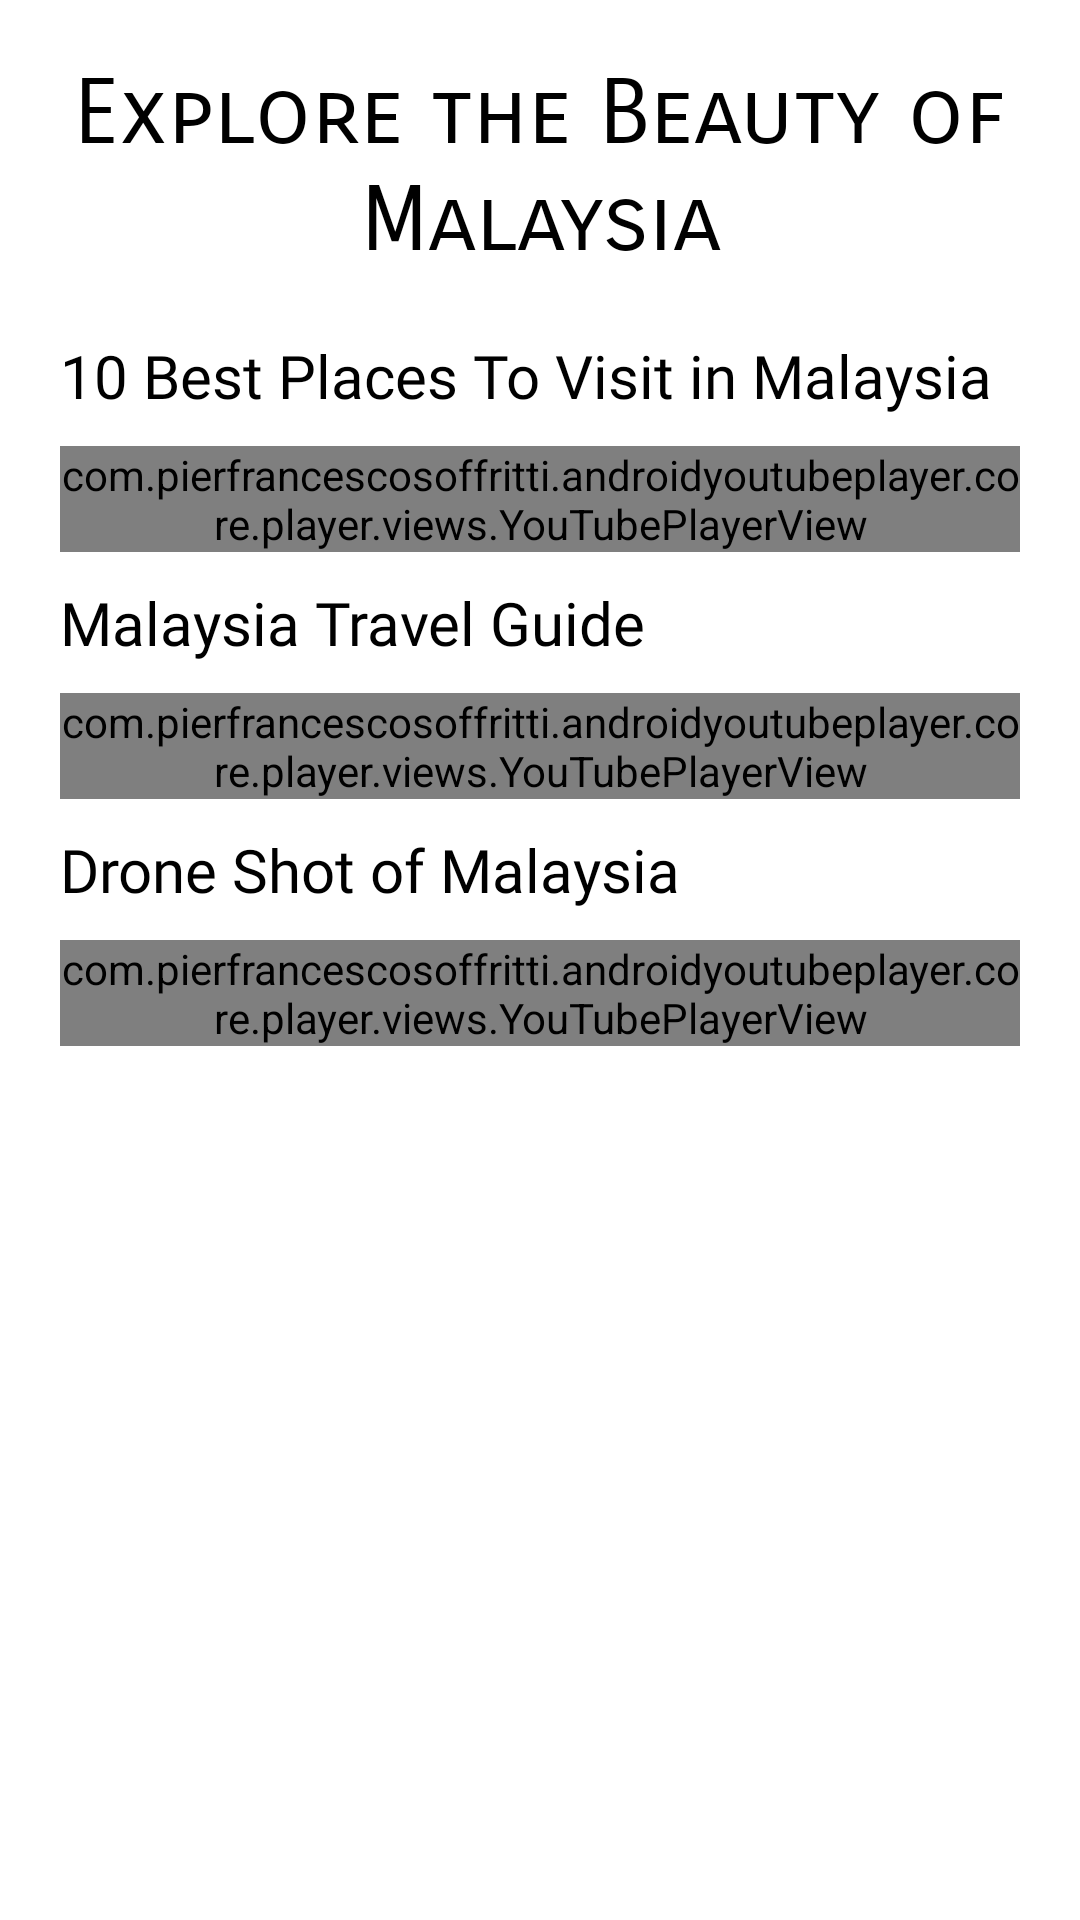

Layout XML and referenced resources for this Android screen:
<!-- AndroidManifest.xml: application theme Theme.TravelPoint -->
<!-- res/layout/d_fragment_video_main.xml -->
<?xml version="1.0" encoding="utf-8"?>

<LinearLayout xmlns:android="http://schemas.android.com/apk/res/android"
    android:layout_width="match_parent"
    android:layout_height="match_parent"
    xmlns:app="http://schemas.android.com/apk/res-auto"
    android:orientation="vertical">

    <ScrollView
        android:layout_width="match_parent"
        android:layout_height="match_parent">

        <LinearLayout
            android:layout_width="match_parent"
            android:layout_height="match_parent"
            android:orientation="vertical">

            <TextView
                android:layout_marginTop="10dp"
                android:layout_width="match_parent"
                android:fontFamily="sans-serif-smallcaps"
                android:layout_height="wrap_content"
                android:gravity="center"
                android:layout_margin="20dp"
                android:textColor="@color/black"
                android:textSize="30dp"
                android:text="Explore the Beauty of Malaysia"/>

            <TextView
                android:layout_width="match_parent"
                android:layout_height="wrap_content"
                android:fontFamily="@font/calibri"
                android:textColor="@color/black"
                android:textSize="20dp"
                android:layout_marginHorizontal="20dp"
                android:text="10 Best Places To Visit in Malaysia"/>

            <com.pierfrancescosoffritti.androidyoutubeplayer.core.player.views.YouTubePlayerView
                android:id="@+id/d_video"
                android:layout_width="match_parent"
                android:layout_height="wrap_content"
                app:useWebUi="true"
                app:autoPlay="false"
                android:layout_marginVertical="10dp"
                android:layout_marginHorizontal="20dp"
                app:videoId="sKDQFvw-wrM"/>

            <TextView
                android:layout_width="match_parent"
                android:layout_height="wrap_content"
                android:fontFamily="@font/calibri"
                android:textSize="20dp"
                android:textColor="@color/black"
                android:layout_marginHorizontal="20dp"
                android:text="Malaysia Travel Guide"/>

            <com.pierfrancescosoffritti.androidyoutubeplayer.core.player.views.YouTubePlayerView
                android:id="@+id/d_video2"
                android:layout_width="match_parent"
                android:layout_height="wrap_content"
                app:useWebUi="true"
                app:autoPlay="false"
                android:layout_marginVertical="10dp"
                android:layout_marginHorizontal="20dp"
                app:videoId="NP5W2P1qZAs"/>

            <TextView
                android:layout_width="match_parent"
                android:layout_height="wrap_content"
                android:fontFamily="@font/calibri"
                android:textSize="20dp"
                android:textColor="@color/black"
                android:layout_marginHorizontal="20dp"
                android:text="Drone Shot of Malaysia"/>

            <com.pierfrancescosoffritti.androidyoutubeplayer.core.player.views.YouTubePlayerView
                android:id="@+id/d_video3"
                android:layout_width="match_parent"
                android:layout_height="wrap_content"
                app:useWebUi="true"
                app:autoPlay="false"
                android:layout_marginVertical="10dp"
                android:layout_marginHorizontal="20dp"
                app:videoId="ReH8_R29PbY"/>

        </LinearLayout>
    </ScrollView>

</LinearLayout>
<!-- resources referenced by this layout -->
<resources>
  <color name="black">#FF000000</color>
  <style name="Theme.TravelPoint" parent="Theme.MaterialComponents.Light.NoActionBar">
          
          <item name="colorPrimary">@color/black</item>
          <item name="colorPrimaryVariant">@color/mint</item>
          <item name="colorOnPrimary">@color/white</item>
          
          <item name="colorSecondary">@color/teal_200</item>
          <item name="colorSecondaryVariant">@color/teal_700</item>
          <item name="colorOnSecondary">@color/black</item>
          
          <item name="android:statusBarColor" tools:targetApi="l">?attr/colorPrimaryVariant</item>
          
      </style>
  <color name="mint">#8AE6DA</color>
  <color name="white">#FFFFFFFF</color>
  <color name="teal_200">#FF03DAC5</color>
  <color name="teal_700">#FF018786</color>
</resources>
